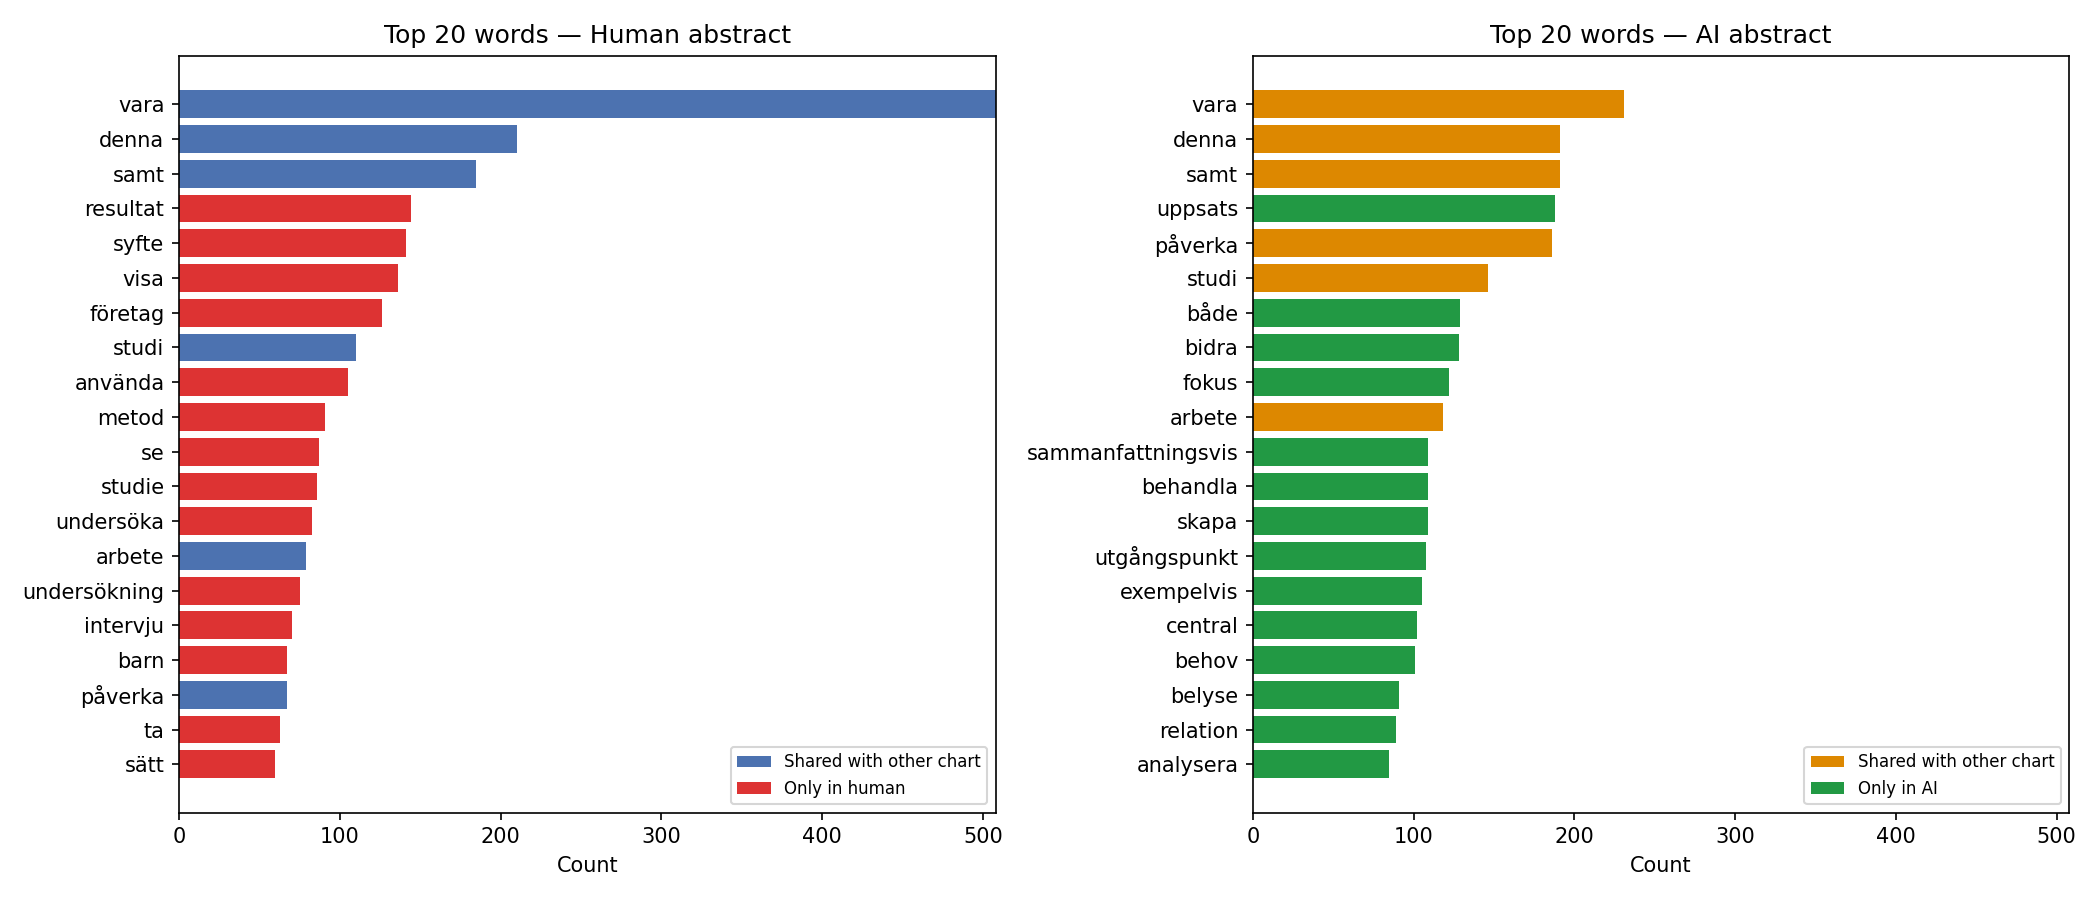

Source data for this figure (header and first rows):
word, human_count, ai_count, diff
vara, 508, 231, 277
denna, 210, 191, 19
samt, 185, 191, -6
resultat, 144, 0, 144
syfte, 141, 0, 141
visa, 136, 0, 136
företag, 126, 0, 126
studi, 110, 146, -36
använda, 105, 0, 105
metod, 91, 0, 91
se, 87, 0, 87
studie, 86, 0, 86
undersöka, 83, 0, 83
arbete, 79, 118, -39
undersökning, 75, 0, 75
intervju, 70, 0, 70
påverka, 67, 186, -119
barn, 67, 0, 67
ta, 63, 0, 63
sätt, 60, 0, 60
uppsats, 0, 188, -188
utgångspunkt, 0, 108, -108
analysera, 0, 85, -85
skapa, 0, 109, -109
sammanfattningsvis, 0, 109, -109
fokus, 0, 122, -122
exempelvis, 0, 105, -105
central, 0, 102, -102
både, 0, 129, -129
bidra, 0, 128, -128
belyse, 0, 91, -91
behov, 0, 101, -101
behandla, 0, 109, -109
relation, 0, 89, -89
